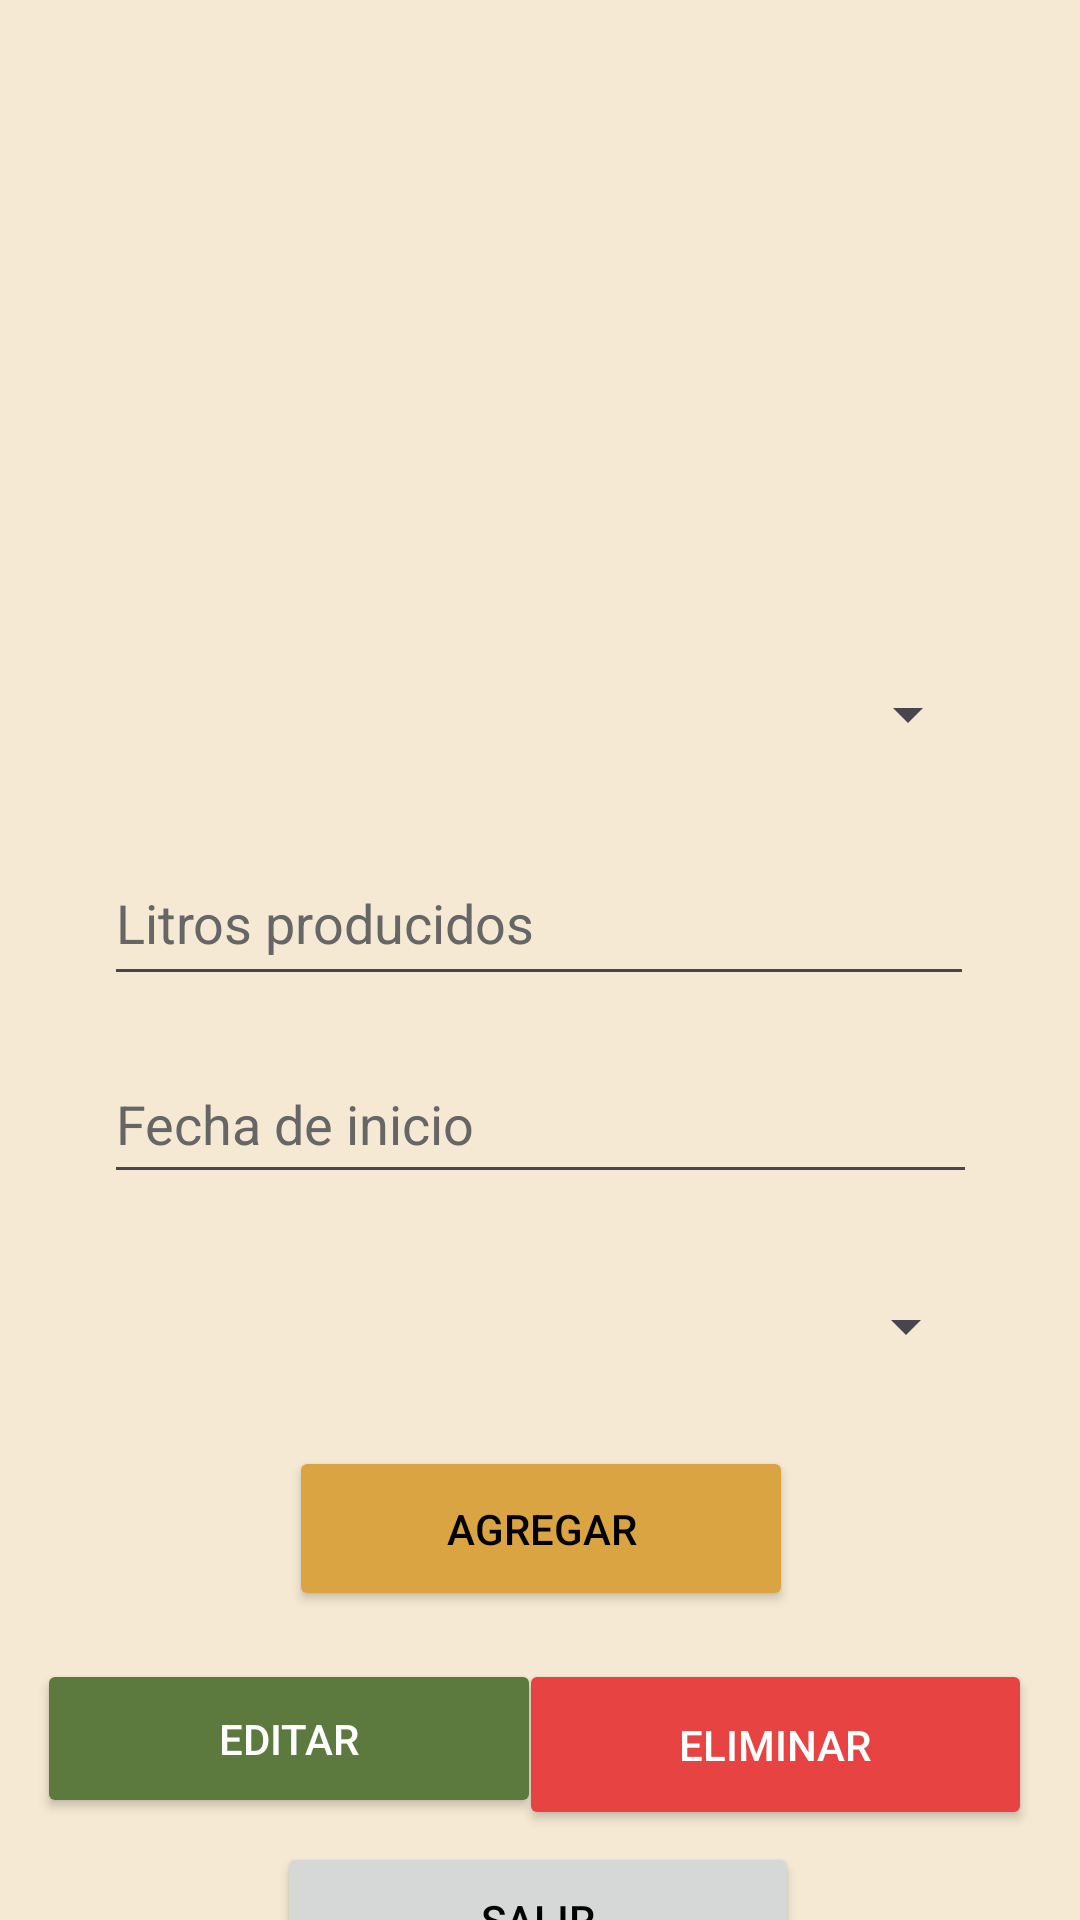

This screen was rendered from an Android layout file. Write that file and the resources it references.
<!-- AndroidManifest.xml: application theme Theme.CerveceriaB -->
<!-- res/layout/activity_lote.xml -->
<?xml version="1.0" encoding="utf-8"?>
<androidx.constraintlayout.widget.ConstraintLayout xmlns:android="http://schemas.android.com/apk/res/android"
    xmlns:app="http://schemas.android.com/apk/res-auto"
    xmlns:tools="http://schemas.android.com/tools"
    android:id="@+id/layoutLote"
    android:layout_width="match_parent"
    android:layout_height="match_parent"
    android:background="@color/fondo_crema"
    tools:context=".LoteActivity">

    <ListView
        android:id="@+id/lvLotes"
        android:layout_width="405dp"
        android:layout_height="166dp"
        android:layout_marginTop="30dp"
        app:layout_constraintEnd_toEndOf="parent"
        app:layout_constraintStart_toStartOf="parent"
        app:layout_constraintTop_toTopOf="parent" />

    <Spinner
        android:id="@+id/spCervezaLote"
        android:layout_width="293dp"
        android:layout_height="52dp"
        android:layout_marginTop="16dp"
        app:layout_constraintEnd_toEndOf="parent"
        app:layout_constraintStart_toStartOf="parent"
        app:layout_constraintTop_toBottomOf="@id/lvLotes" />

    <EditText
        android:id="@+id/etCantidadLitros"
        android:layout_width="290dp"
        android:layout_height="52dp"
        android:layout_marginTop="16dp"
        android:hint="Litros producidos"
        android:inputType="numberDecimal"
        app:layout_constraintEnd_toEndOf="parent"
        app:layout_constraintHorizontal_bias="0.495"
        app:layout_constraintStart_toStartOf="parent"
        app:layout_constraintTop_toBottomOf="@id/spCervezaLote" />

    <EditText
        android:id="@+id/etFechaInicio"
        android:layout_width="291dp"
        android:layout_height="50dp"
        android:layout_marginTop="16dp"
        android:clickable="true"
        android:cursorVisible="false"
        android:focusable="false"
        android:hint="Fecha de inicio"
        app:layout_constraintEnd_toEndOf="parent"
        app:layout_constraintStart_toStartOf="parent"
        app:layout_constraintTop_toBottomOf="@id/etCantidadLitros" />

    <Spinner
        android:id="@+id/spEstadoLote"
        android:layout_width="292dp"
        android:layout_height="56dp"
        android:layout_marginTop="16dp"
        app:layout_constraintEnd_toEndOf="parent"
        app:layout_constraintStart_toStartOf="parent"
        app:layout_constraintTop_toBottomOf="@id/etFechaInicio" />

    <Button
        android:id="@+id/btnAgregarLote"
        android:layout_width="168dp"
        android:layout_height="55dp"
        android:layout_marginTop="12dp"
        android:backgroundTint="@color/dorado_cerveza"
        android:text="Agregar"
        app:layout_constraintEnd_toEndOf="parent"
        app:layout_constraintHorizontal_bias="0.502"
        app:layout_constraintStart_toStartOf="parent"
        app:layout_constraintTop_toBottomOf="@id/spEstadoLote"
        app:strokeColor="@color/tostado_oscuro"
        app:strokeWidth="2dp" />

    <Button
        android:id="@+id/btnEliminarLote"
        android:layout_width="171dp"
        android:layout_height="57dp"
        android:layout_marginTop="16dp"
        android:layout_marginEnd="16dp"
        android:backgroundTint="#E74343"
        android:text="Eliminar"
        android:textColor="@android:color/white"
        app:layout_constraintEnd_toEndOf="parent"
        app:layout_constraintTop_toBottomOf="@+id/btnAgregarLote"
        app:strokeColor="@color/tostado_oscuro"
        app:strokeWidth="2dp" />

    <Button
        android:id="@+id/btnSalirLote"
        android:layout_width="174dp"
        android:layout_height="52dp"
        android:layout_marginTop="8dp"
        android:text="Salir"
        app:layout_constraintBottom_toBottomOf="parent"
        app:layout_constraintEnd_toEndOf="parent"
        app:layout_constraintHorizontal_bias="0.497"
        app:layout_constraintStart_toStartOf="parent"
        app:layout_constraintTop_toBottomOf="@id/btnEliminarLote"
        app:layout_constraintVertical_bias="0.141"
        app:strokeColor="@color/tostado_oscuro"
        app:strokeWidth="2dp" />

    <Button
        android:id="@+id/btnEditarLote"
        android:layout_width="168dp"
        android:layout_height="53dp"
        android:layout_marginTop="16dp"
        android:backgroundTint="@color/verde"
        android:text="Editar"
        android:textColor="@android:color/white"
        app:layout_constraintEnd_toEndOf="parent"
        app:layout_constraintHorizontal_bias="0.065"
        app:layout_constraintStart_toStartOf="parent"
        app:layout_constraintTop_toBottomOf="@id/btnAgregarLote"
        app:strokeColor="@color/tostado_oscuro"
        app:strokeWidth="2dp" />

</androidx.constraintlayout.widget.ConstraintLayout>
<!-- resources referenced by this layout -->
<resources>
  <color name="dorado_cerveza">#D9A441</color>
  <color name="fondo_crema">#F5E9D3</color>
  <color name="tostado_oscuro">#7A4B1E</color>
  <color name="verde">#5C7A3D</color>
  <style name="Theme.CerveceriaB" parent="Base.Theme.CerveceriaB" />
  <style name="Base.Theme.CerveceriaB" parent="Theme.Material3.DayNight.NoActionBar">
          
          
          <item name="android:editTextColor">@android:color/black</item>
          <item name="android:textColorPrimary">@android:color/black</item>
          <item name="android:textColorHint">#666666</item>
      </style>
</resources>
